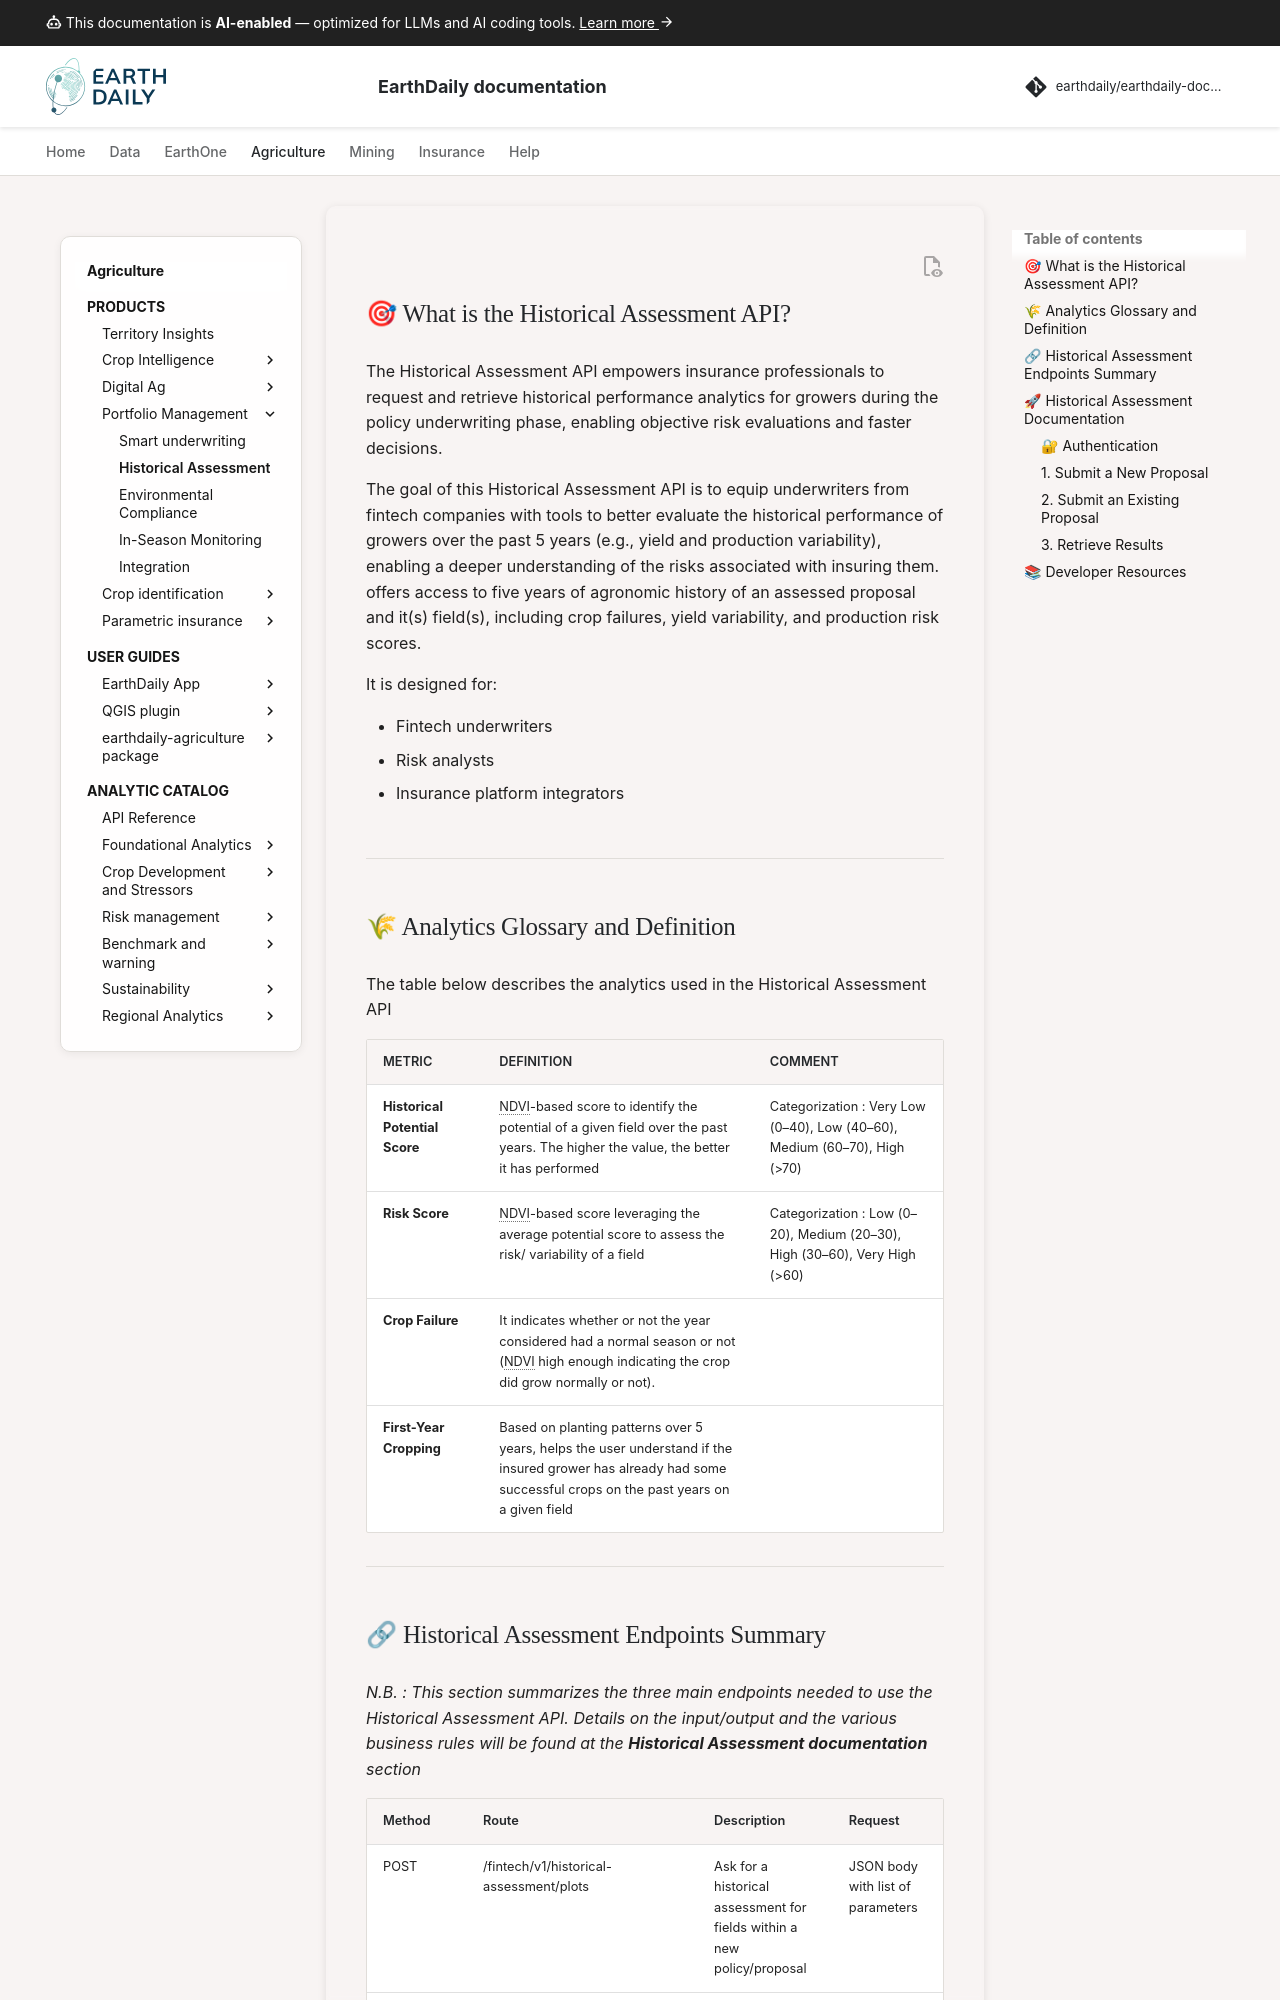

repository: earthdaily/earthdaily-documentation · page: agro/portfolio/Historical_Assessment_API/index.html · generator: mkdocs

---
title: Historical Assessment API
description: The Historical Assessment API empowers insurance professionals to request and retrieve historical performance analytics for growers during the policy underwriting phase, enabling objective risk evaluations and faster decisions.
keywords:
  - historical assessment API
  - potential score
  - risk score
  - crop failure
  - underwriting
  - OAuth 2.0
  - insurance API
# icon: material/api
# status: new
---
## 🎯 What is the Historical Assessment API?

The Historical Assessment API empowers insurance professionals to request and retrieve historical performance analytics for growers during the policy underwriting phase, enabling objective risk evaluations and faster decisions.

The goal of this Historical Assessment API is to equip underwriters from fintech companies with tools to better evaluate the historical performance of growers over the past 5 years (e.g., yield and production variability), enabling a deeper understanding of the risks associated with insuring them.
offers access to five years of agronomic history of an assessed proposal and it(s) field(s), including crop failures, yield variability, and production risk scores.

It is designed for:

* Fintech underwriters
* Risk analysts
* Insurance platform integrators

---

## 🌾 Analytics Glossary and Definition

The table below describes the analytics used in the Historical Assessment API

| METRIC |DEFINITION| COMMENT |
|--------|----------------|----------------|
| **Historical Potential Score** | NDVI-based score to identify the potential of a given field over the past years. The higher the  value, the better it has performed | Categorization : Very Low (0–40), Low (40–60), Medium (60–70), High (>70)
| **Risk Score** |NDVI-based score leveraging the average potential score to assess the risk/ variability of a field |  Categorization : Low (0–20), Medium (20–30), High (30–60), Very High (>60) 
| **Crop Failure** |  It indicates whether or not the year considered had a normal season or not (NDVI high enough indicating the crop did grow normally or not). |
| **First-Year Cropping** | Based on planting patterns over 5 years, helps the user understand if the insured grower has already had some successful crops on the past years on a given field|

---
